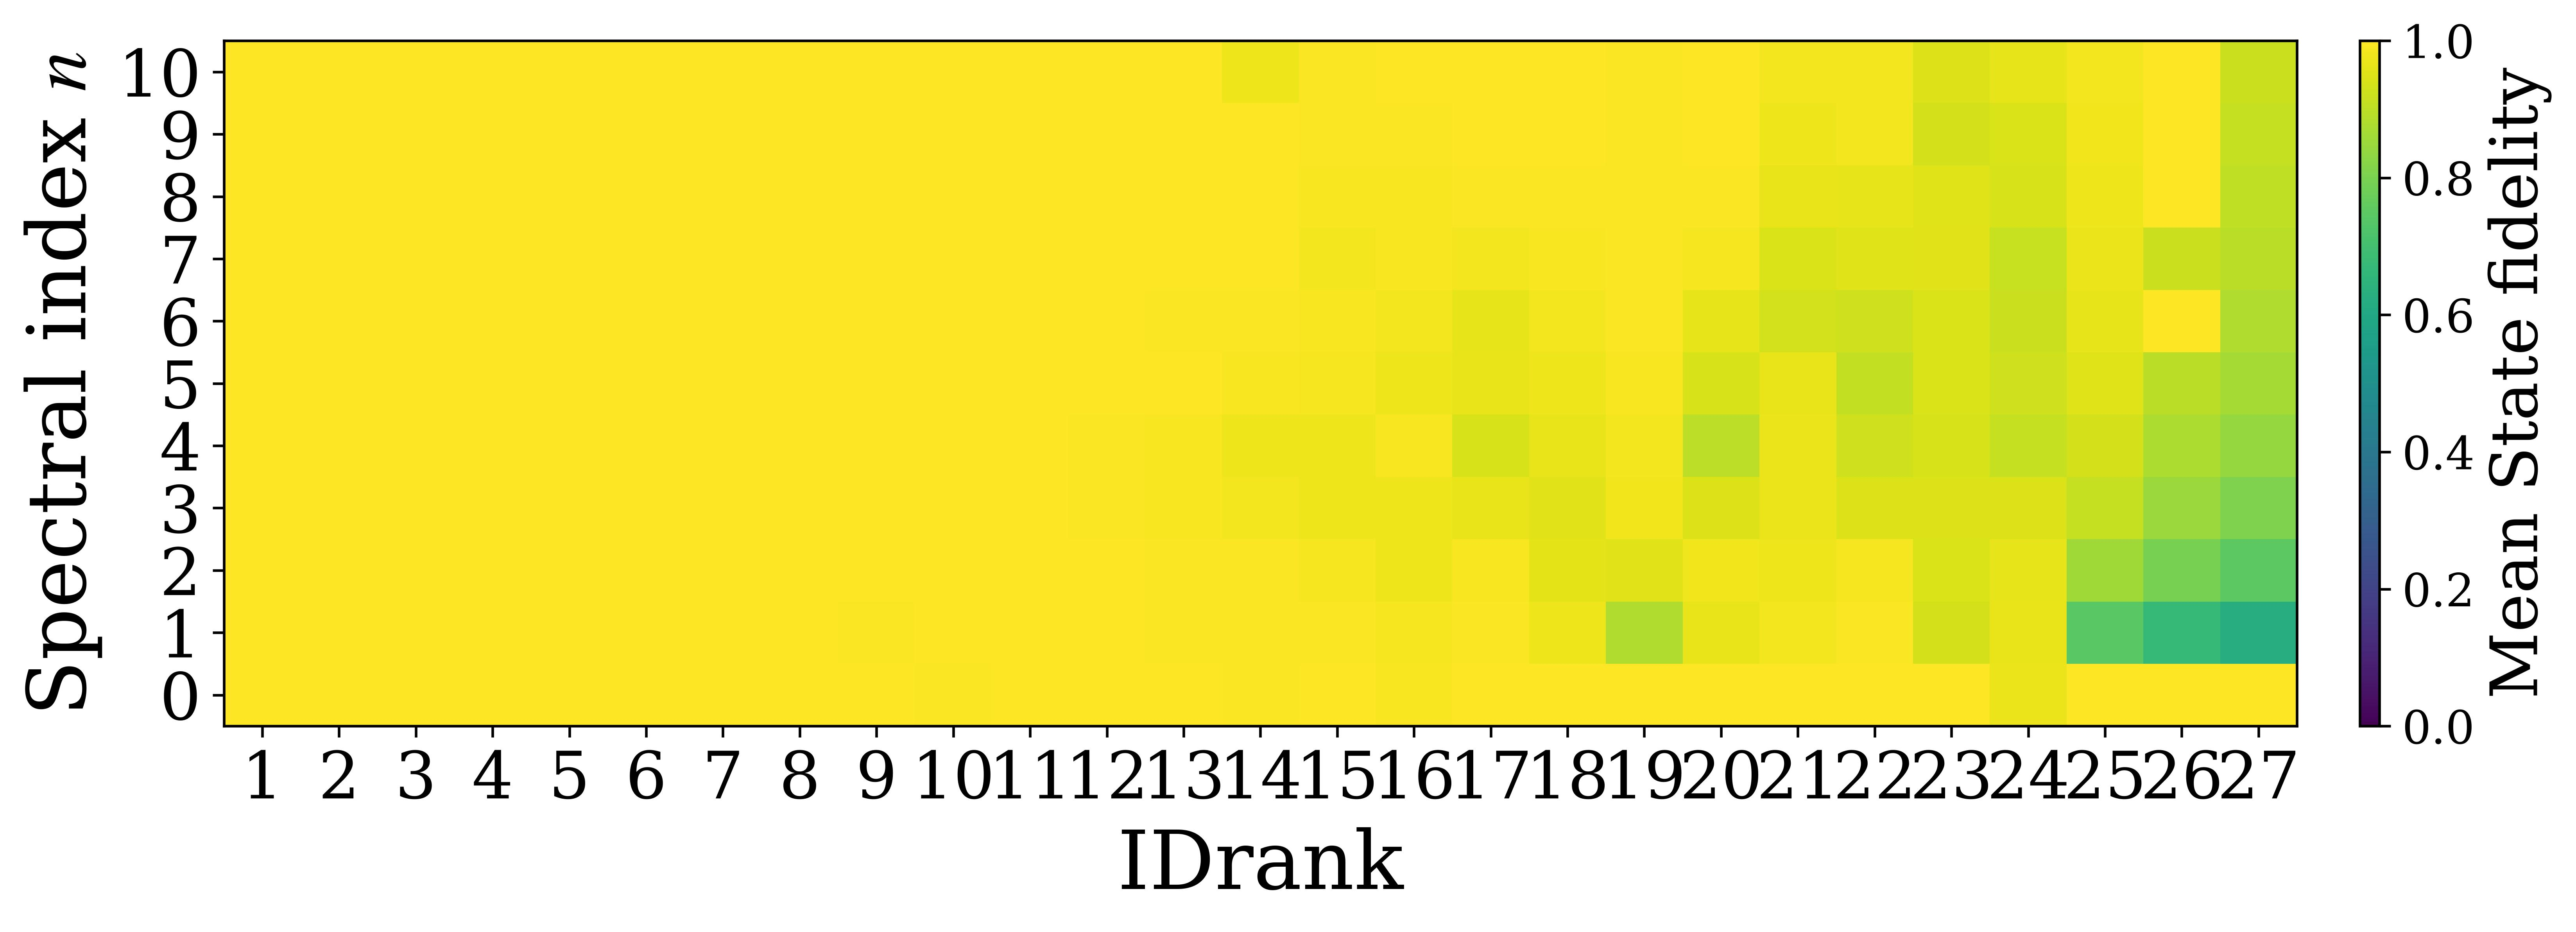

Values plotted in this chart, from the file beside it:
family, n, mean_fidelity, std_fidelity, count, ci95_low, ci95_high
infinite_box, 0, 1, 6.511190027402155e-08, 19, 1, 1
infinite_box, 1, 1, 8.470431127281267e-08, 19, 1, 1
infinite_box, 2, 1, 6.107369354332929e-08, 19, 1, 1
infinite_box, 3, 1, 1.3264239223563085e-07, 19, 1, 1
infinite_box, 4, 1, 4.881952162905265e-08, 19, 1, 1
infinite_box, 5, 1, 7.295610709402362e-08, 19, 1, 1
infinite_box, 6, 1, 8.751326060137247e-08, 19, 1, 1
infinite_box, 7, 1, 7.084733181263205e-08, 19, 1, 1
infinite_box, 8, 1, 1.1375032323047751e-07, 19, 1, 1
infinite_box, 9, 1, 1.0074576992688819e-07, 19, 1, 1
infinite_box, 10, 1, 7.357533032543329e-08, 19, 1, 1
harmonic, 0, 1, 8.669715556408964e-08, 19, 1, 1
harmonic, 1, 0.9999, 1.0725678958404066e-07, 19, 0.9999, 0.9999
harmonic, 2, 0.9995, 9.599828796179205e-08, 19, 0.9995, 0.9995
harmonic, 3, 0.9997, 1.0140761841658001e-07, 19, 0.9997, 0.9997
harmonic, 4, 0.9996, 1.0777017254911684e-07, 19, 0.9996, 0.9996
harmonic, 5, 0.9997, 7.941634637309603e-08, 19, 0.9997, 0.9997
harmonic, 6, 0.9998, 8.856834306526888e-08, 19, 0.9998, 0.9998
harmonic, 7, 0.9998, 8.915966057807928e-08, 19, 0.9998, 0.9998
harmonic, 8, 0.9998, 1.4349219165520394e-07, 19, 0.9998, 0.9998
harmonic, 9, 0.9998, 9.479621556550501e-08, 19, 0.9998, 0.9998
harmonic, 10, 0.9996, 1.0311761817419598e-07, 19, 0.9996, 0.9996
asymptotically_constant, 0, 1, 7.3101418935669165e-06, 19, 1, 1
asymptotically_constant, 1, 0.9999, 3.999760361432053e-05, 19, 0.9999, 0.9999
asymptotically_constant, 2, 0.9995, 7.747195250891913e-05, 19, 0.9995, 0.9996
asymptotically_constant, 3, 0.9995, 7.070226647566528e-05, 19, 0.9995, 0.9995
asymptotically_constant, 4, 0.9995, 9.26788061081601e-05, 19, 0.9995, 0.9996
asymptotically_constant, 5, 0.9997, 4.0955253308451156e-05, 19, 0.9997, 0.9997
asymptotically_constant, 6, 0.9997, 1.624147034813053e-05, 19, 0.9997, 0.9997
asymptotically_constant, 7, 0.9998, 2.9174974456017893e-05, 19, 0.9998, 0.9999
asymptotically_constant, 8, 0.9998, 4.083763096008208e-05, 19, 0.9998, 0.9998
asymptotically_constant, 9, 0.9997, 2.4107632920479564e-05, 19, 0.9997, 0.9997
asymptotically_constant, 10, 0.9991, 9.614306992045925e-05, 19, 0.9991, 0.9991
poschl_h, 0, 0.9999, 2.9451028606389748e-05, 19, 0.9999, 1
poschl_h, 1, 1, 5.520196744063198e-05, 19, 0.9999, 1
poschl_h, 2, 0.9996, 9.418645068326338e-05, 19, 0.9996, 0.9997
poschl_h, 3, 0.9997, 5.9108387960516574e-05, 19, 0.9997, 0.9997
poschl_h, 4, 0.9996, 0.0001264, 19, 0.9996, 0.9997
poschl_h, 5, 0.9998, 3.780050005977418e-05, 19, 0.9998, 0.9998
poschl_h, 6, 0.9995, 0.00017, 19, 0.9994, 0.9996
poschl_h, 7, 0.9997, 9.757478828497629e-05, 19, 0.9996, 0.9997
poschl_h, 8, 0.9996, 0.0002291, 19, 0.9995, 0.9997
poschl_h, 9, 0.9995, 0.0002537, 19, 0.9993, 0.9996
poschl_h, 10, 0.9984, 0.000805, 19, 0.998, 0.9988
morse, 0, 0.9999, 7.34083460137471e-06, 19, 0.9999, 0.9999
morse, 1, 0.9996, 0.0001269, 19, 0.9995, 0.9996
morse, 2, 0.9994, 7.944003099668905e-05, 19, 0.9994, 0.9995
morse, 3, 0.9996, 0.000103, 19, 0.9995, 0.9996
morse, 4, 0.9992, 2.399298083707475e-05, 19, 0.9992, 0.9992
morse, 5, 0.9993, 8.426483086905962e-05, 19, 0.9993, 0.9994
morse, 6, 0.9996, 6.323177586185883e-05, 19, 0.9996, 0.9997
morse, 7, 0.9992, 4.0421482141685474e-05, 19, 0.9991, 0.9992
morse, 8, 0.9996, 1.9157548796668885e-05, 19, 0.9996, 0.9996
morse, 9, 0.9995, 3.183344190204031e-05, 19, 0.9995, 0.9995
morse, 10, 0.9996, 4.926670349846478e-05, 19, 0.9995, 0.9996
anharmonic_polynomial, 0, 0.9997, 0.0001542, 19, 0.9997, 0.9998
anharmonic_polynomial, 1, 0.9995, 0.0002808, 19, 0.9994, 0.9996
anharmonic_polynomial, 2, 0.9985, 0.0005906, 19, 0.9983, 0.9988
anharmonic_polynomial, 3, 0.9988, 0.0009338, 19, 0.9983, 0.9992
anharmonic_polynomial, 4, 0.9991, 0.0002732, 19, 0.999, 0.9993
... 237 more rows
